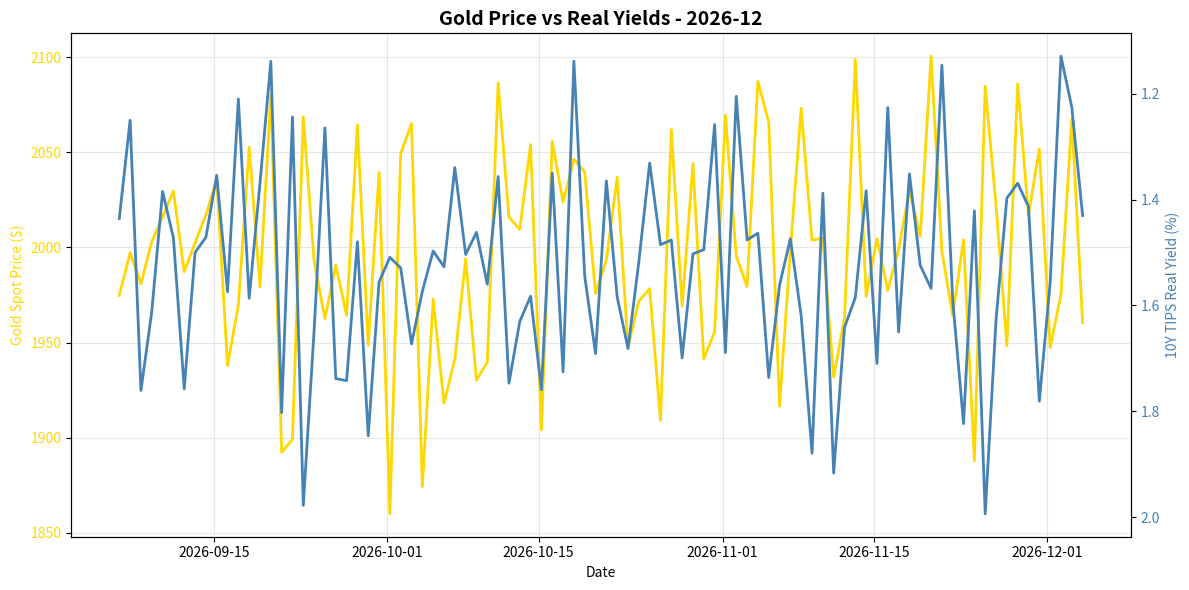
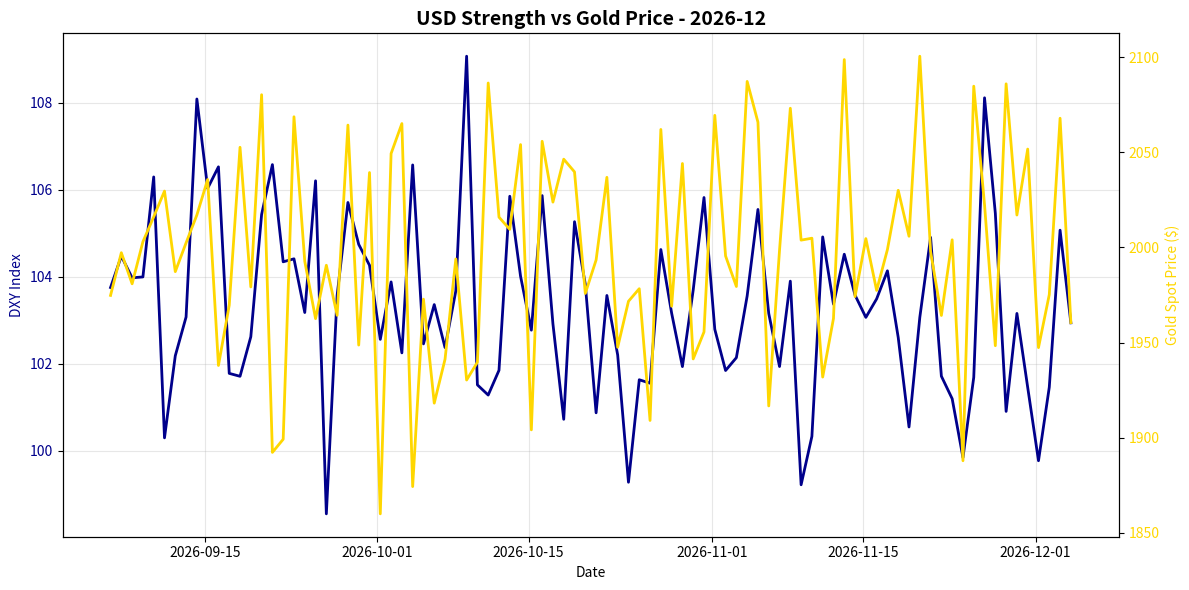

Recreate these plots in Python, in order.
"""
Report Generator: Markdown Report Assembly

Generates monthly markdown reports with:
- AI-synthesized narrative
- Key metrics and trends
- Regime score and interpretation
- Optional charts
- Data quality notes
"""

from datetime import datetime
from pathlib import Path
from typing import Dict, Optional
import pandas as pd
import matplotlib.pyplot as plt
import matplotlib.dates as mdates
import numpy as np


class ReportGenerator:
    """Generates markdown reports from metrics."""
    
    REPORT_DIR = Path('reports')
    CHART_DIR = REPORT_DIR / 'charts'
    
    def __init__(self, include_charts: bool = True):
        """
        Initialize generator.
        
        Args:
            include_charts: Whether to generate embedded charts
        """
        self.include_charts = include_charts
        self.REPORT_DIR.mkdir(exist_ok=True)
        
        if include_charts:
            self.CHART_DIR.mkdir(exist_ok=True)
    
    def generate_report(
        self, 
        metrics: Dict, 
        regime_score: Dict,
        cb_data: Dict,
        ai_narrative: str,
        df: pd.DataFrame
    ) -> str:
        """
        Generate monthly markdown report.
        
        Args:
            metrics: Calculated metrics
            regime_score: Regime scoring results
            cb_data: Central bank data
            ai_narrative: AI-generated narrative
            df: Recent data DataFrame
            
        Returns:
            Complete report as markdown string
        """
        report_date = datetime.now()
        month_str = report_date.strftime('%B %Y')
        
        # Generate charts if enabled
        chart_references = ""
        if self.include_charts:
            chart_references = self._generate_charts(df, metrics, report_date)
        
        # Build report sections
        report = self._build_header(report_date, month_str)
        report += self._build_ai_narrative(ai_narrative)
        report += self._build_regime_section(regime_score)
        report += self._build_metrics_section(metrics)
        report += self._build_cb_section(cb_data)
        report += chart_references
        report += self._build_data_quality_section(metrics)
        report += self._build_footer()
        
        return report
    
    def _build_header(self, report_date: datetime, month_str: str) -> str:
        """Generate report header."""
        return f"""# Gold Market Monitor - {month_str}

*Generated: {report_date.strftime('%Y-%m-%d %H:%M:%S')}*

---

"""
    
    def _build_ai_narrative(self, narrative: str) -> str:
        """Format AI narrative section."""
        return f"""## Executive Summary

{narrative}

---

"""
    
    def _build_regime_section(self, regime_score: Dict) -> str:
        """Format regime score section."""
        
        # Create visual score bar
        score = regime_score['score']
        score_bar = self._create_score_bar(score)
        
        components_text = '\n'.join([
            f"  {icon} **{component}**: {weight:+.1f}"
            for component, weight, icon in regime_score['components']
        ])
        
        return f"""## Regime Score: {score:.1f} / 10

{score_bar}

**Assessment:** {regime_score['assessment']}  
**Conviction:** {regime_score['conviction']}  
**Recommended Action:** {regime_score['action']}

### Score Components:

{components_text}

**Methodology:**
- Real yields: ±2 points (primary driver)
- USD strength: ±1.5 points  
- Central bank buying: ±2 points
- Valuation: -1 point if overextended (z-score > 1.5)

*Score interpretation: >+3 = high conviction bullish | -1 to +1 = neutral | <-3 = bearish*

---

"""
    
    def _create_score_bar(self, score: float) -> str:
        """Create visual ASCII score bar."""
        # Map score (-5 to +5) to bar position
        normalized = (score + 5) / 10  # 0 to 1
        bar_position = int(normalized * 20)  # 0 to 20
        
        bar = ['─'] * 21
        bar[10] = '┼'  # Center mark
        bar[bar_position] = '█'
        
        bar_str = ''.join(bar)
        
        return f"""
```
Bearish                Neutral                Bullish
   -5         -3         0         +3         +5
    {bar_str}
```
"""
    
    def _build_metrics_section(self, metrics: Dict) -> str:
        """Format key metrics section."""
        
        def fmt_pct(key, label="N/A"):
            val = metrics.get(key)
            if val is None or pd.isna(val):
                return label
            sign = '+' if val >= 0 else ''
            return f"{sign}{val*100:.2f}%"
        
        def fmt_num(key, decimals=2):
            val = metrics.get(key)
            if val is None or pd.isna(val):
                return "N/A"
            return f"{val:.{decimals}f}"
        
        # Real yields interpretation
        ry_interp = "Falling real yields = bullish for gold" \
            if metrics.get('real_yield_momentum_30d', 0) < 0 \
            else "Rising real yields = bearish for gold"
        
        # USD interpretation
        dxy_interp = "Weakening USD = bullish for gold" \
            if metrics.get('dxy_momentum_30d', 0) < 0 \
            else "Strengthening USD = bearish for gold"
        
        # Z-score interpretation
        zscore = metrics.get('real_gold_zscore')
        if zscore is not None and not pd.isna(zscore):
            if zscore > 1.5:
                zscore_interp = "⚠️ Significantly overvalued vs 5Y average"
            elif zscore > 1.0:
                zscore_interp = "⚠️ Moderately overvalued vs 5Y average"
            elif zscore < -1.0:
                zscore_interp = "💡 Undervalued vs 5Y average"
            else:
                zscore_interp = "Fair value range"
        else:
            zscore_interp = "Insufficient history for z-score"
        
        return f"""## Key Metrics

### Real Interest Rates (Primary Gold Driver)
- **10Y TIPS Yield:** {fmt_num('real_yield_current')}%
- **30-Day Change:** {fmt_pct('real_yield_momentum_30d')}
- **90-Day Change:** {fmt_pct('real_yield_momentum_90d')}
- **Interpretation:** {ry_interp}

### US Dollar Strength
- **DXY Index:** {fmt_num('dxy_current')}
- **30-Day Change:** {fmt_pct('dxy_momentum_30d')}
- **90-Day Change:** {fmt_pct('dxy_momentum_90d')}
- **Interpretation:** {dxy_interp}

### Market Sentiment
- **VIX Index:** {fmt_num('vix_current')}
- **Geopolitical Risk Index:** {fmt_num('gpr_current', 1)}
- **Environment:** {'Elevated risk (VIX >20)' if metrics.get('vix_current', 0) > 20 else 'Normal risk levels'}

### Gold Valuation
- **Gold Spot Price:** ${fmt_num('gold_spot_current')}
- **30-Day Return:** {fmt_pct('gold_spot_momentum_30d')}
- **Real Gold Price (CPI-Adjusted):** ${fmt_num('real_gold_price_current')}
- **Real Gold Z-Score (5Y):** {fmt_num('real_gold_zscore') if metrics.get('real_gold_zscore') else 'N/A'}
  - *{zscore_interp}*
- **Gold/S&P 500 Ratio:** {fmt_num('gold_sp_ratio', 4)}

### Investment Flows
- **GLD Shares Outstanding:** {self._format_large_number(metrics.get('gld_shares_current'))}
  - *Note: Changes in shares outstanding indicate net ETF inflows/outflows*
- **Breakeven Inflation:** {fmt_num('breakeven_inflation')}%

---

"""
    
    def _build_cb_section(self, cb_data: Dict) -> str:
        """Format central bank activity section."""
        
        status = cb_data.get('status')
        
        if status == 'missing':
            return f"""## Central Bank Activity (Official Sector)

⚠️ **No central bank data available**

{cb_data.get('message', 'Initialize data with: python scripts/manual_cb_update.py --init')}

---

"""
        
        if status == 'error':
            return f"""## Central Bank Activity (Official Sector)

⚠️ **Error loading central bank data**

{cb_data.get('error', 'Unknown error')}

---

"""
        
        # Data exists
        freshness_icon = "⚠️" if cb_data.get('is_stale') else "✅"
        freshness_note = f"\n\n⚠️ **Data is {cb_data['days_old']} days old - check for new WGC report**" \
            if cb_data.get('is_stale') else ""
        
        tonnes = cb_data.get('cb_net_tonnes', 0)
        cb_interp = "Strong structural buying" if tonnes > 250 \
            else "Moderate buying" if tonnes > 100 \
            else "Weak buying" if tonnes > 0 \
            else "Net selling"
        
        return f"""## Central Bank Activity (Official Sector)

- **Latest Quarter:** {cb_data.get('quarter', 'N/A')}
- **Net Purchases:** {tonnes:.1f} tonnes
- **Source:** {cb_data.get('source', 'N/A')}
- **Last Updated:** {cb_data.get('validated_date', 'N/A')} {freshness_icon}{freshness_note}
- **Interpretation:** {cb_interp}

**Context:** Central banks have been consistent net buyers since 2010, with accelerated purchases post-2022. This represents structural, long-term demand often tied to reserve diversification and de-dollarization efforts.

---

"""
    
    def _build_data_quality_section(self, metrics: Dict) -> str:
        """Format data quality and sources section."""
        
        return f"""## Data Sources & Quality

**Primary Sources:**
- Real yields, gold spot, DXY, S&P 500, CPI, GPR: [Federal Reserve Economic Data (FRED)](https://fred.stlouisfed.org/)
- VIX, ETF holdings: [Yahoo Finance](https://finance.yahoo.com/)
- Central bank purchases: [World Gold Council](https://www.gold.org/goldhub/research/gold-demand-trends)

**Data Window:**
- Start: {metrics.get('data_start_date', 'N/A')}
- End: {metrics.get('data_end_date', 'N/A')}
- Days: {metrics.get('data_days', 'N/A')}

**Calculation Date:** {metrics.get('calculation_date', 'N/A')}

---

"""
    
    def _build_footer(self) -> str:
        """Generate report footer."""
        return f"""## Notes

- This report is generated automatically for monthly position review
- Focus on sustained regime changes, not daily volatility
- Z-scores require 1+ years of history (5 years optimal)
- Central bank data updates quarterly with ~45-60 day lag
- For questions or issues, review logs or contact the maintainer

---

*Report generated by Gold Market Monitor v1.0*
*GitHub: [esseedoubleyou/goldmonitor](https://github.com/esseedoubleyou/goldmonitor)*
"""
    
    def _generate_charts(
        self, 
        df: pd.DataFrame, 
        metrics: Dict,
        report_date: datetime
    ) -> str:
        """
        Generate charts and return markdown references.
        
        Returns:
            Markdown string with chart references
        """
        month_str = report_date.strftime('%Y-%m')
        
        chart_files = []
        
        try:
            # Chart 1: Gold vs Real Yields
            fig1_path = self._chart_gold_vs_yields(df, month_str)
            if fig1_path:
                chart_files.append(f"![Gold vs Real Yields](charts/{fig1_path.name})")
            
            # Chart 2: DXY and Gold
            fig2_path = self._chart_dxy_gold(df, month_str)
            if fig2_path:
                chart_files.append(f"![USD and Gold](charts/{fig2_path.name})")
            
        except Exception as e:
            print(f"⚠️  Chart generation failed: {e}")
        
        if chart_files:
            charts_md = "\n\n## Charts\n\n" + "\n\n".join(chart_files) + "\n\n---\n\n"
            return charts_md
        else:
            return ""
    
    def _chart_gold_vs_yields(self, df: pd.DataFrame, month_str: str) -> Optional[Path]:
        """Generate gold price vs real yields chart."""
        
        if 'gold_spot' not in df.columns or 'real_yield' not in df.columns:
            return None
        
        fig, ax1 = plt.subplots(figsize=(12, 6))
        
        # Gold price (left axis)
        ax1.set_xlabel('Date')
        ax1.set_ylabel('Gold Spot Price ($)', color='gold')
        ax1.plot(df.index, df['gold_spot'], color='gold', linewidth=2, label='Gold Spot')
        ax1.tick_params(axis='y', labelcolor='gold')
        ax1.grid(True, alpha=0.3)
        
        # Real yields (right axis - inverted for inverse relationship)
        ax2 = ax1.twinx()
        ax2.set_ylabel('10Y TIPS Real Yield (%)', color='steelblue')
        ax2.plot(df.index, df['real_yield'], color='steelblue', linewidth=2, label='Real Yield')
        ax2.tick_params(axis='y', labelcolor='steelblue')
        ax2.invert_yaxis()  # Invert so rising yields show as falling line
        
        plt.title(f'Gold Price vs Real Yields - {month_str}', fontsize=14, fontweight='bold')
        fig.tight_layout()
        
        filepath = self.CHART_DIR / f'{month_str}-gold-yields.png'
        plt.savefig(filepath, dpi=150, bbox_inches='tight')
        plt.close()
        
        return filepath
    
    def _chart_dxy_gold(self, df: pd.DataFrame, month_str: str) -> Optional[Path]:
        """Generate DXY and gold chart."""
        
        if 'dxy' not in df.columns or 'gold_spot' not in df.columns:
            return None
        
        fig, ax1 = plt.subplots(figsize=(12, 6))
        
        # DXY (left axis)
        ax1.set_xlabel('Date')
        ax1.set_ylabel('DXY Index', color='darkblue')
        ax1.plot(df.index, df['dxy'], color='darkblue', linewidth=2, label='DXY')
        ax1.tick_params(axis='y', labelcolor='darkblue')
        ax1.grid(True, alpha=0.3)
        
        # Gold (right axis)
        ax2 = ax1.twinx()
        ax2.set_ylabel('Gold Spot Price ($)', color='gold')
        ax2.plot(df.index, df['gold_spot'], color='gold', linewidth=2, label='Gold')
        ax2.tick_params(axis='y', labelcolor='gold')
        
        plt.title(f'USD Strength vs Gold Price - {month_str}', fontsize=14, fontweight='bold')
        fig.tight_layout()
        
        filepath = self.CHART_DIR / f'{month_str}-dxy-gold.png'
        plt.savefig(filepath, dpi=150, bbox_inches='tight')
        plt.close()
        
        return filepath
    
    def _format_large_number(self, value) -> str:
        """Format large numbers with commas."""
        if value is None or pd.isna(value):
            return 'N/A'
        return f"{value:,.0f}"
    
    def save_report(self, content: str, report_date: Optional[datetime] = None) -> Path:
        """
        Save report to file with YYYY-MM naming.
        
        Args:
            content: Report markdown content
            report_date: Optional date (default: now)
            
        Returns:
            Path to saved report
        """
        if report_date is None:
            report_date = datetime.now()
        
        filename = f"{report_date.strftime('%Y-%m')}-gold.md"
        filepath = self.REPORT_DIR / filename
        
        filepath.write_text(content)
        
        print(f"\n{'='*60}")
        print(f"✅ Report saved!")
        print(f"   File: {filepath}")
        print(f"   Size: {len(content):,} characters")
        print(f"{'='*60}\n")
        
        return filepath


def test_generator():
    """Test report generation with sample data."""
    import numpy as np
    
    # Sample data
    dates = pd.date_range(end=datetime.now(), periods=90, freq='D')
    df = pd.DataFrame({
        'gold_spot': 2000 + np.random.randn(90) * 50,
        'sp500': 4500 + np.random.randn(90) * 100,
        'real_yield': 1.5 + np.random.randn(90) * 0.2,
        'dxy': 103 + np.random.randn(90) * 2,
        'cpi': 310 + np.arange(90) * 0.1,
        'vix': 15 + np.random.randn(90) * 3,
        'gpr': 120 + np.random.randn(90) * 10
    }, index=dates)
    
    metrics = {
        'real_yield_current': 1.75,
        'real_yield_momentum_30d': -0.05,
        'dxy_current': 102.5,
        'dxy_momentum_30d': -0.02,
        'gold_spot_current': 2650.0,
        'gold_spot_momentum_30d': 0.03,
        'real_gold_price_current': 2100.0,
        'real_gold_zscore': 0.8,
        'gold_sp_ratio': 0.47,
        'vix_current': 15.2,
        'gpr_current': 125.0,
        'gld_shares_current': 500000000,
        'breakeven_inflation': 2.3,
        'data_start_date': dates[0].date(),
        'data_end_date': dates[-1].date(),
        'data_days': 90,
        'calculation_date': datetime.now()
    }
    
    regime_score = {
        'score': 2.75,
        'assessment': 'MILDLY BULLISH',
        'conviction': 'Moderate conviction',
        'action': 'Maintain or slightly increase position',
        'components': [
            ('Real yields falling', +1, '✅'),
            ('USD weakening', +0.75, '✅'),
            ('Strong CB buying', +2, '✅'),
            ('Elevated valuation', 0, '⚠️')
        ]
    }
    
    cb_data = {
        'quarter': 'Q1_2025',
        'cb_net_tonnes': 290,
        'source': 'WGC',
        'validated_date': '2025-05-20',
        'days_old': 45,
        'is_stale': False,
        'status': 'current'
    }
    
    ai_narrative = """Gold's macro environment has turned moderately bullish over the past month, driven primarily by falling real yields and a weakening dollar. Real yields declined 5% while the DXY dropped 2%, creating favorable conditions for gold appreciation. These moves represent a shift from the previous quarter's tightening regime.

The correlation structure remains healthy - gold is responding as expected to its primary drivers. Central bank demand continues at elevated levels (290 tonnes in Q1), reinforcing the structural bid under prices. However, valuation metrics suggest caution, with real gold trading near the upper end of its 5-year range.

Position recommendation: Maintain current allocation with modest upside potential if the real yield decline proves durable. Key risk is a hawkish Fed surprise reversing rate expectations. Monitor 10Y TIPS closely - a move back above 2% would signal regime change."""
    
    generator = ReportGenerator(include_charts=True)
    report = generator.generate_report(metrics, regime_score, cb_data, ai_narrative, df)
    
    filepath = generator.save_report(report)
    print(f"Test report saved to: {filepath}")


if __name__ == "__main__":
    test_generator()
